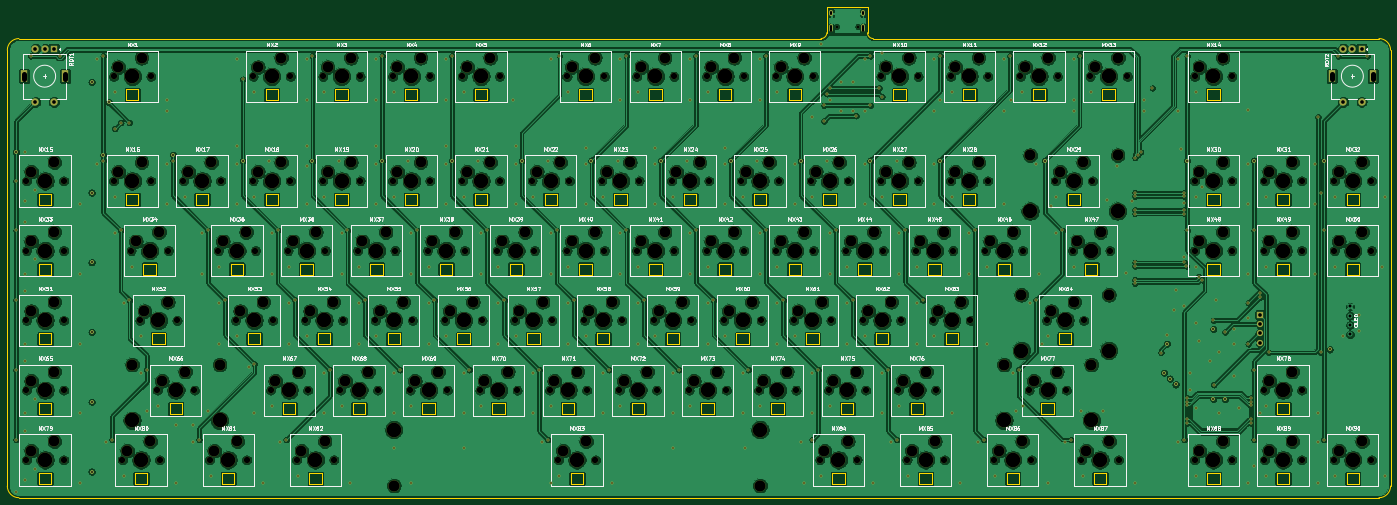
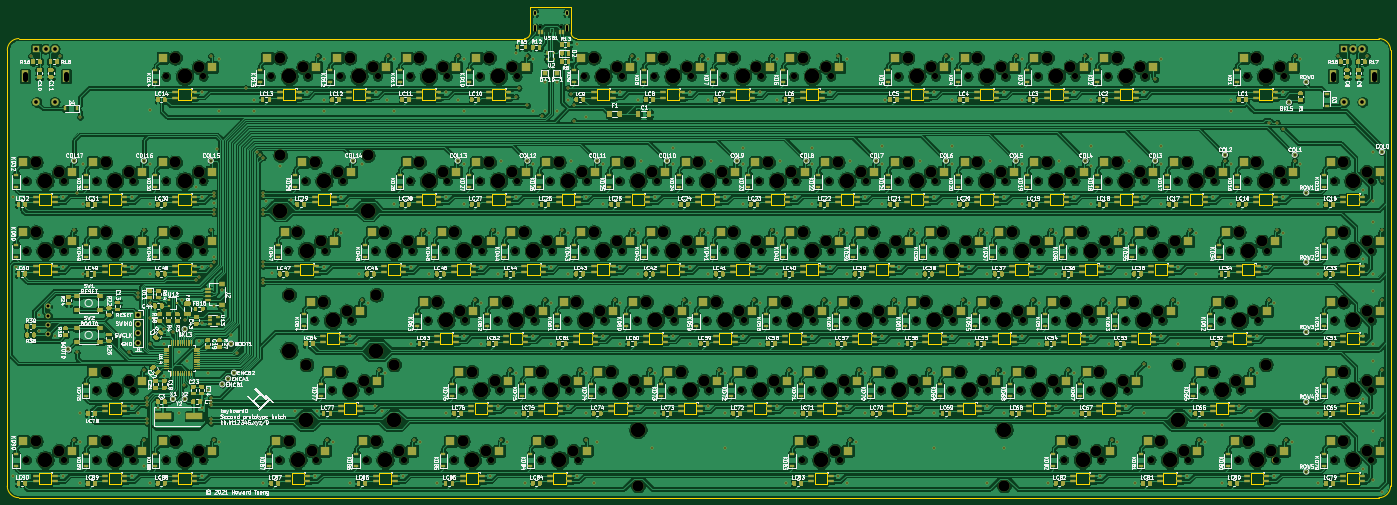
Circuit board: 11 layer files. Board 377.8 x 134.1 mm.
- bottom_copper: custom_keyboard (f303)-B_Cu.gbl (2288256 bytes)
- bottom_mask: custom_keyboard (f303)-B_Mask.gbs (164479 bytes)
- paste: custom_keyboard (f303)-B_Paste.gbp (135689 bytes)
- bottom_silk: custom_keyboard (f303)-B_SilkS.gbo (552195 bytes)
- outline: custom_keyboard (f303)-Edge_Cuts.gm1 (21282 bytes)
- top_copper: custom_keyboard (f303)-F_Cu.gtl (1266487 bytes)
- top_mask: custom_keyboard (f303)-F_Mask.gts (30718 bytes)
- paste: custom_keyboard (f303)-F_Paste.gtp (475 bytes)
- top_silk: custom_keyboard (f303)-F_SilkS.gto (142382 bytes)
- drill: custom_keyboard (f303)-NPTH.drl (8772 bytes)
- drill: custom_keyboard (f303)-PTH.drl (10024 bytes)

=== bottom_copper: custom_keyboard (f303)-B_Cu.gbl (2288256 bytes, source omitted) ===
=== bottom_mask: custom_keyboard (f303)-B_Mask.gbs (164479 bytes, source omitted) ===
=== paste: custom_keyboard (f303)-B_Paste.gbp (135689 bytes, source omitted) ===
=== bottom_silk: custom_keyboard (f303)-B_SilkS.gbo (552195 bytes, source omitted) ===
=== outline: custom_keyboard (f303)-Edge_Cuts.gm1 (21282 bytes, source omitted) ===
=== top_copper: custom_keyboard (f303)-F_Cu.gtl (1266487 bytes, source omitted) ===
=== top_mask: custom_keyboard (f303)-F_Mask.gts (30718 bytes, source omitted) ===
=== paste: custom_keyboard (f303)-F_Paste.gtp ===
%TF.GenerationSoftware,KiCad,Pcbnew,(5.1.10)-1*%
%TF.CreationDate,2021-11-26T21:30:33-05:00*%
%TF.ProjectId,custom_keyboard (f303),63757374-6f6d-45f6-9b65-79626f617264,rev?*%
%TF.SameCoordinates,Original*%
%TF.FileFunction,Paste,Top*%
%TF.FilePolarity,Positive*%
%FSLAX46Y46*%
G04 Gerber Fmt 4.6, Leading zero omitted, Abs format (unit mm)*
G04 Created by KiCad (PCBNEW (5.1.10)-1) date 2021-11-26 21:30:33*
%MOMM*%
%LPD*%
G01*
G04 APERTURE LIST*
G04 APERTURE END LIST*
M02*

=== top_silk: custom_keyboard (f303)-F_SilkS.gto (142382 bytes, source omitted) ===
=== drill: custom_keyboard (f303)-NPTH.drl (8772 bytes, source omitted) ===
=== drill: custom_keyboard (f303)-PTH.drl (10024 bytes, source omitted) ===
